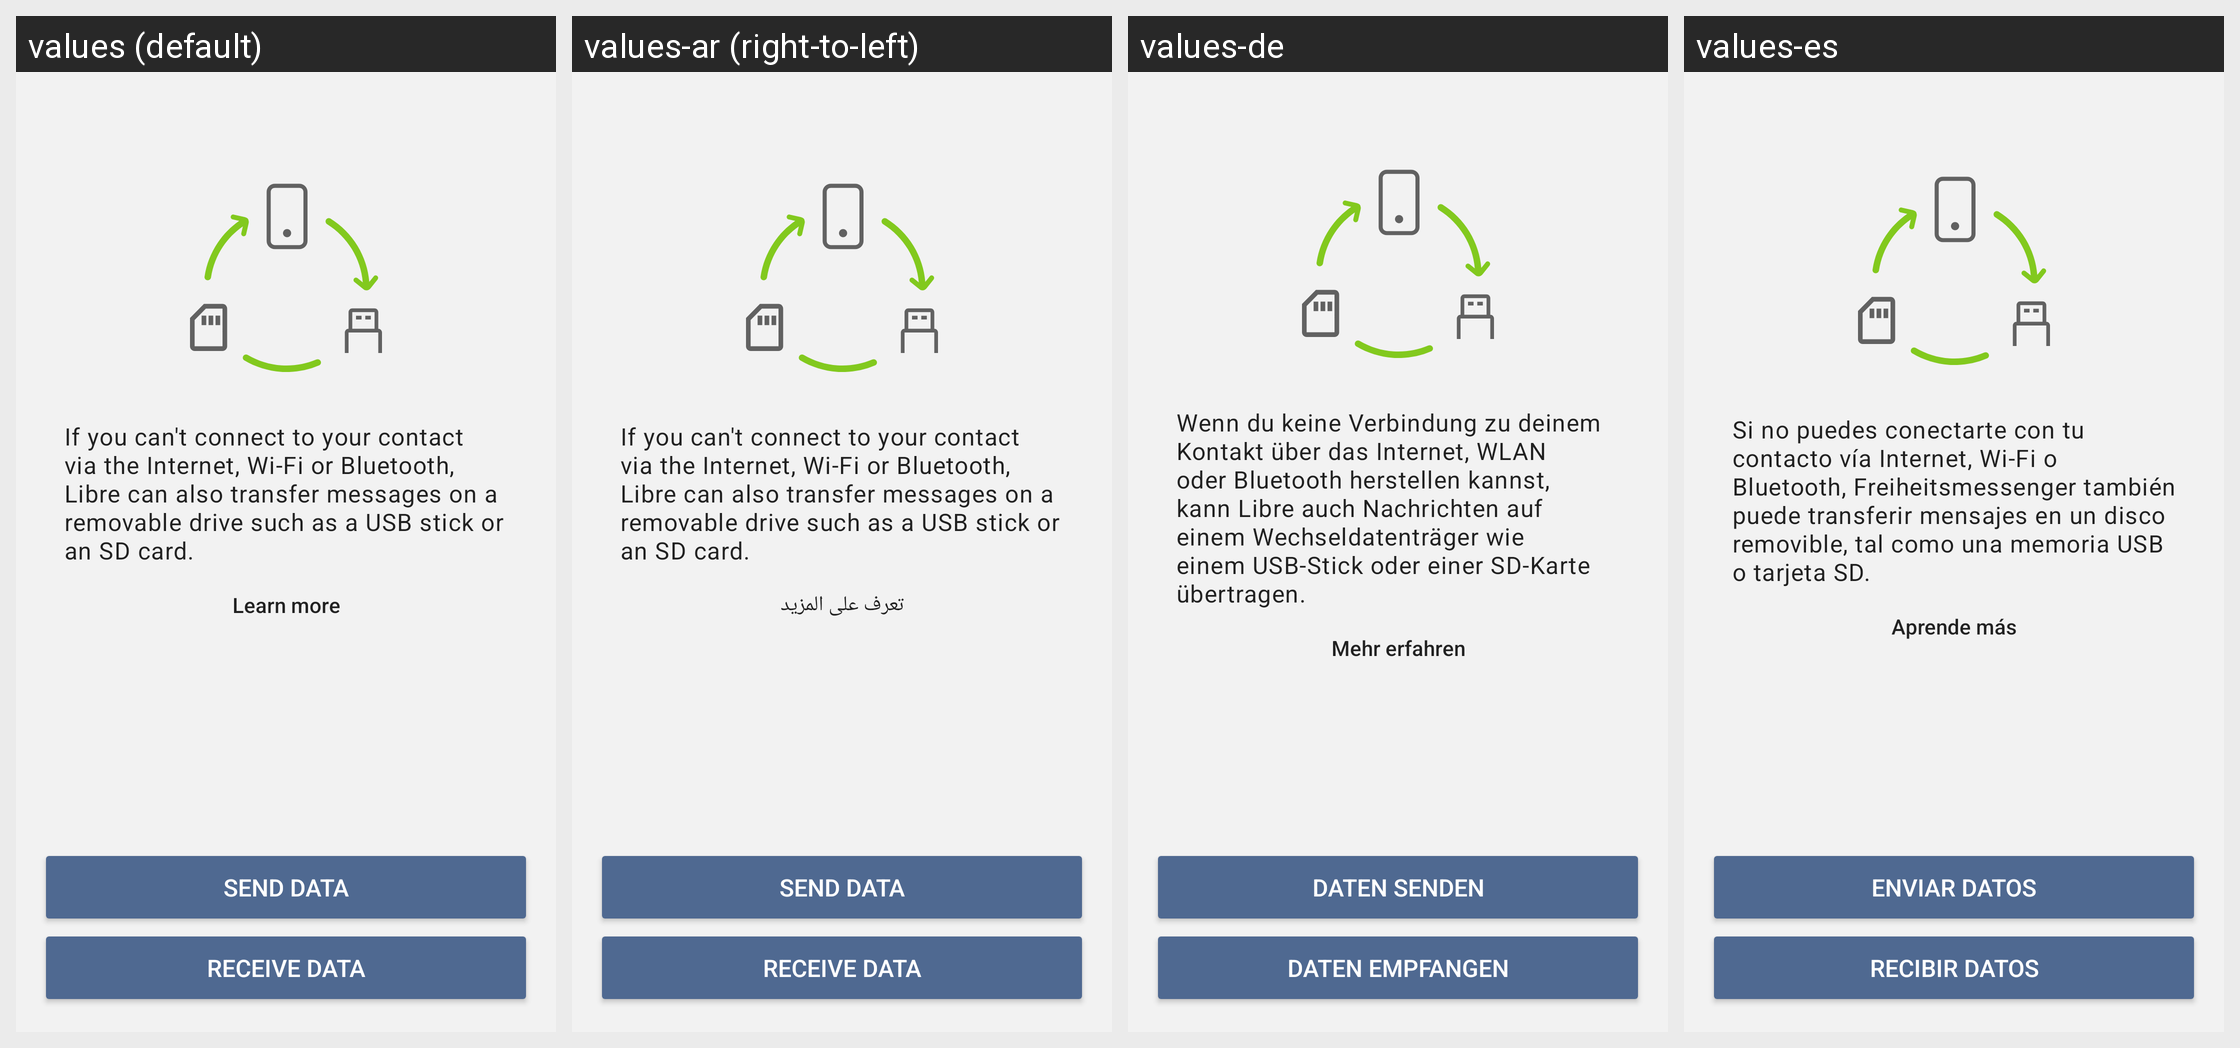

This grid shows one Android layout under several languages. Give, for every string resource on the screen, its name, the default text and each shown locale's text.
Android screen res/layout/fragment_transfer_data_chooser.xml rendered under 4 locales, left to right: values (default), values-ar (right-to-left), values-de, values-es. Device: Nexus 5 (rendered at 1080×1920; each locale shown at half size, 540×960, under a caption strip naming it); theme LibreTheme.
Other locales in the repository, not shown: values-fr, values-it.
Strings drawn on this screen, with the default value and each locale's value (text and hints the layout hard-codes, and strings that could not be matched under every locale, appear in the picture but are not listed):

removable_drive_intro
  values: If you can't connect to your contact via the Internet, Wi-Fi or Bluetooth, Libre can also transfer messages on a removable drive such as a USB stick or an SD card.
  values-ar: If you can't connect to your contact via the Internet, Wi-Fi or Bluetooth, Libre can also transfer messages on a removable drive such as a USB stick or an SD card.  [not translated; the default value is used]
  values-de: Wenn du keine Verbindung zu deinem Kontakt über das Internet, WLAN oder Bluetooth herstellen kannst, kann Libre auch Nachrichten auf einem Wechseldatenträger wie einem USB-Stick oder einer SD-Karte übertragen.
  values-es: Si no puedes conectarte con tu contacto vía Internet, Wi-Fi o Bluetooth, Freiheitsmessenger también puede transferir mensajes en un disco removible, tal como una memoria USB o tarjeta SD.

learn_more
  values: Learn more
  values-ar: تعرف على المزيد
  values-de: Mehr erfahren
  values-es: Aprende más

removable_drive_title_send
  values: Send data
  values-ar: Send data  [not translated; the default value is used]
  values-de: Daten senden
  values-es: Enviar Datos

removable_drive_title_receive
  values: Receive data
  values-ar: Receive data  [not translated; the default value is used]
  values-de: Daten empfangen
  values-es: Recibir Datos
